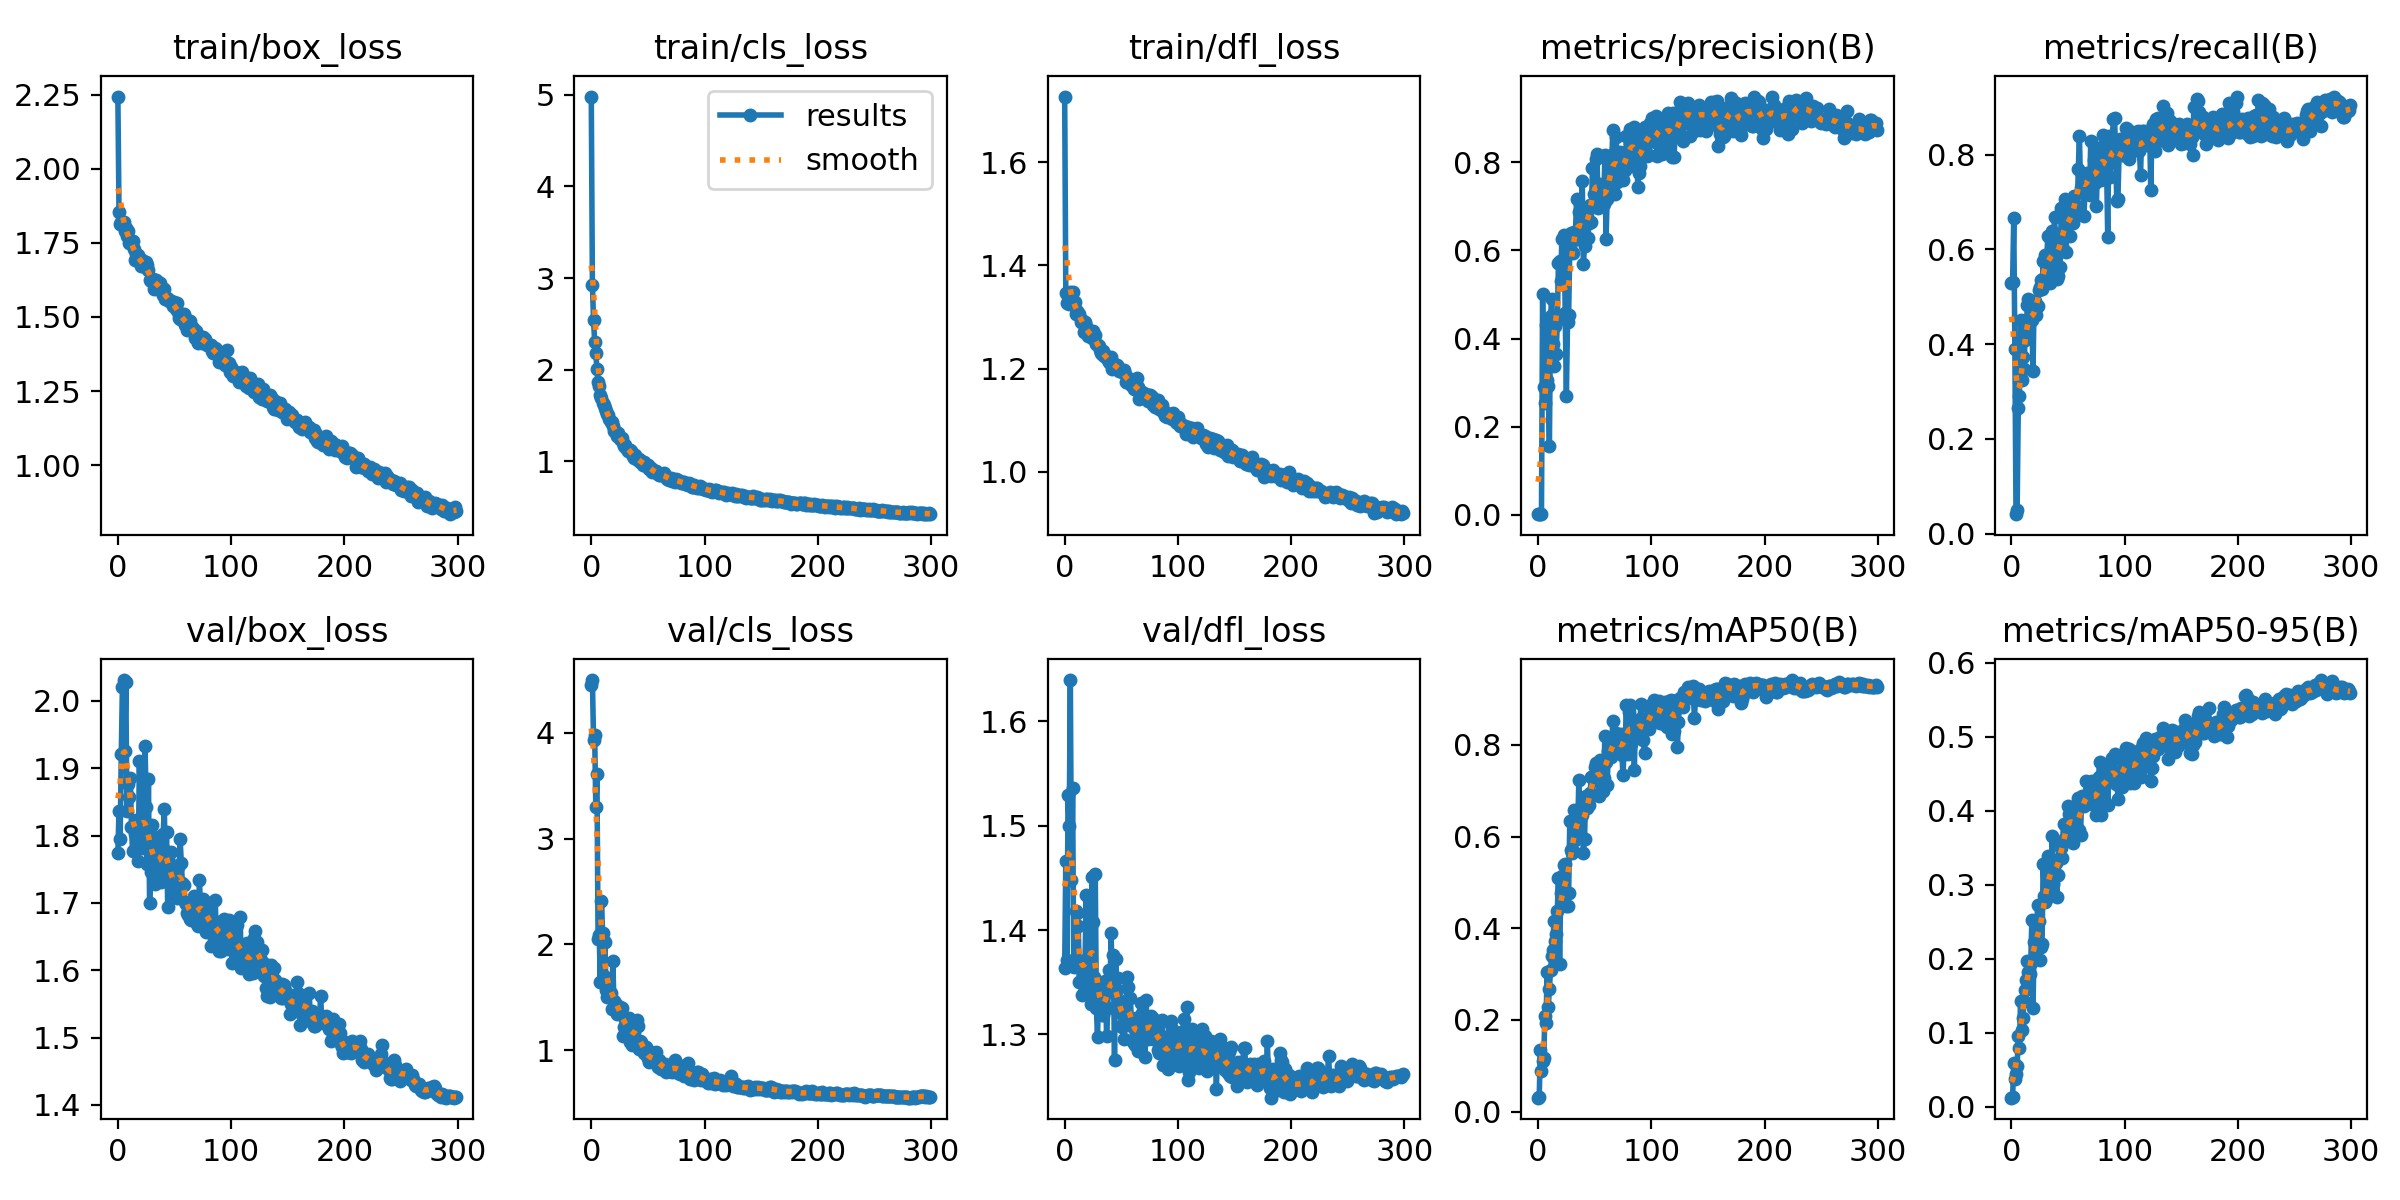

Data behind this chart, as committed beside it:
epoch, train/box_loss, train/cls_loss, train/dfl_loss, metrics/precision(B), metrics/recall(B), metrics/mAP50(B), metrics/mAP50-95(B), val/box_loss, val/cls_loss, val/dfl_loss, lr/pg0, lr/pg1, lr/pg2
0, 2.243, 4.981, 1.727, 0.00211, 0.5294, 0.03019, 0.0124, 1.775, 4.446, 1.364, 0.0002625, 0.0002625, 0.0002625
1, 1.853, 2.929, 1.347, 0.00172, 0.5317, 0.03119, 0.01272, 1.837, 4.495, 1.466, 0.0005357, 0.0005357, 0.0005357
2, 1.812, 2.537, 1.327, 0.00235, 0.6654, 0.1333, 0.05913, 1.795, 3.93, 1.371, 0.0008071, 0.0008071, 0.0008071
3, 1.821, 2.304, 1.341, 0.00237, 0.3906, 0.08894, 0.03757, 1.921, 3.975, 1.53, 0.001077, 0.001077, 0.001077
4, 1.81, 2.18, 1.326, 0.501, 0.04136, 0.1094, 0.04472, 2.021, 3.297, 1.499, 0.001234, 0.001234, 0.001234
5, 1.821, 2.01, 1.347, 0.2898, 0.04977, 0.1178, 0.05464, 2.031, 3.608, 1.64, 0.001234, 0.001234, 0.001234
6, 1.79, 1.867, 1.33, 0.2545, 0.2647, 0.209, 0.09565, 1.926, 2.05, 1.448, 0.001229, 0.001229, 0.001229
7, 1.8, 1.818, 1.348, 0.4297, 0.2908, 0.1922, 0.07969, 2.028, 2.091, 1.536, 0.001225, 0.001225, 0.001225
8, 1.774, 1.719, 1.323, 0.3066, 0.4515, 0.3044, 0.1433, 1.837, 1.643, 1.365, 0.001221, 0.001221, 0.001221
9, 1.788, 1.695, 1.33, 0.2927, 0.3255, 0.2271, 0.1035, 1.877, 2.411, 1.37, 0.001217, 0.001217, 0.001217
10, 1.75, 1.631, 1.306, 0.157, 0.3735, 0.2672, 0.1202, 1.857, 2.109, 1.418, 0.001213, 0.001213, 0.001213
11, 1.754, 1.61, 1.311, 0.45, 0.3469, 0.308, 0.1426, 1.885, 1.699, 1.417, 0.001209, 0.001209, 0.001209
12, 1.749, 1.587, 1.307, 0.4897, 0.4094, 0.3398, 0.1577, 1.813, 2.023, 1.404, 0.001205, 0.001205, 0.001205
13, 1.755, 1.553, 1.306, 0.3875, 0.4249, 0.3531, 0.1711, 1.777, 1.568, 1.35, 0.0012, 0.0012, 0.0012
14, 1.728, 1.518, 1.291, 0.3376, 0.4831, 0.4163, 0.1976, 1.778, 1.506, 1.351, 0.001196, 0.001196, 0.001196
15, 1.693, 1.501, 1.294, 0.4285, 0.4949, 0.3724, 0.1828, 1.802, 1.628, 1.338, 0.001192, 0.001192, 0.001192
16, 1.711, 1.462, 1.289, 0.3653, 0.4919, 0.3876, 0.1796, 1.823, 1.521, 1.357, 0.001188, 0.001188, 0.001188
17, 1.705, 1.433, 1.271, 0.4412, 0.4859, 0.4385, 0.1939, 1.814, 1.539, 1.348, 0.001184, 0.001184, 0.001184
18, 1.71, 1.431, 1.29, 0.572, 0.4506, 0.5103, 0.252, 1.762, 1.395, 1.371, 0.00118, 0.00118, 0.00118
19, 1.698, 1.381, 1.283, 0.5761, 0.3439, 0.3209, 0.133, 1.911, 1.841, 1.434, 0.001176, 0.001176, 0.001176
20, 1.673, 1.332, 1.268, 0.5296, 0.4914, 0.4768, 0.2223, 1.81, 1.47, 1.348, 0.001172, 0.001172, 0.001172
21, 1.691, 1.333, 1.262, 0.6249, 0.4916, 0.5141, 0.249, 1.793, 1.412, 1.369, 0.001167, 0.001167, 0.001167
22, 1.682, 1.318, 1.265, 0.568, 0.4625, 0.4638, 0.2133, 1.782, 1.439, 1.351, 0.001163, 0.001163, 0.001163
23, 1.675, 1.28, 1.266, 0.6354, 0.4816, 0.5372, 0.2727, 1.784, 1.345, 1.329, 0.001159, 0.001159, 0.001159
24, 1.667, 1.309, 1.259, 0.459, 0.5148, 0.5394, 0.2516, 1.933, 1.379, 1.451, 0.001155, 0.001155, 0.001155
25, 1.686, 1.246, 1.274, 0.2703, 0.5208, 0.4494, 0.1986, 1.843, 1.411, 1.408, 0.001151, 0.001151, 0.001151
26, 1.675, 1.244, 1.263, 0.4377, 0.5355, 0.4494, 0.2157, 1.758, 1.403, 1.355, 0.001147, 0.001147, 0.001147
27, 1.659, 1.257, 1.264, 0.4529, 0.5161, 0.4761, 0.2207, 1.884, 1.398, 1.454, 0.001143, 0.001143, 0.001143
28, 1.625, 1.202, 1.247, 0.606, 0.5745, 0.6332, 0.328, 1.7, 1.139, 1.325, 0.001139, 0.001139, 0.001139
29, 1.621, 1.166, 1.245, 0.6385, 0.5402, 0.5702, 0.2857, 1.746, 1.222, 1.297, 0.001135, 0.001135, 0.001135
30, 1.624, 1.173, 1.243, 0.6206, 0.5873, 0.5645, 0.2766, 1.816, 1.3, 1.346, 0.00113, 0.00113, 0.00113
31, 1.629, 1.146, 1.237, 0.5937, 0.5669, 0.5695, 0.2825, 1.787, 1.24, 1.331, 0.001126, 0.001126, 0.001126
32, 1.595, 1.11, 1.23, 0.6407, 0.6282, 0.6583, 0.3388, 1.774, 1.218, 1.319, 0.001122, 0.001122, 0.001122
33, 1.608, 1.124, 1.228, 0.6396, 0.5704, 0.5918, 0.2911, 1.728, 1.31, 1.319, 0.001118, 0.001118, 0.001118
34, 1.626, 1.127, 1.235, 0.7161, 0.5287, 0.6344, 0.3123, 1.744, 1.083, 1.319, 0.001114, 0.001114, 0.001114
35, 1.617, 1.107, 1.225, 0.625, 0.5655, 0.6199, 0.3215, 1.798, 1.206, 1.34, 0.00111, 0.00111, 0.00111
36, 1.601, 1.079, 1.227, 0.6869, 0.6397, 0.7231, 0.3661, 1.752, 1.05, 1.351, 0.001106, 0.001106, 0.001106
37, 1.614, 1.058, 1.22, 0.6413, 0.5652, 0.6062, 0.3016, 1.741, 1.233, 1.299, 0.001102, 0.001102, 0.001102
38, 1.589, 1.032, 1.217, 0.6308, 0.6689, 0.6555, 0.3164, 1.731, 1.177, 1.325, 0.001097, 0.001097, 0.001097
39, 1.59, 1.063, 1.212, 0.7582, 0.5866, 0.6476, 0.33, 1.784, 1.107, 1.362, 0.001093, 0.001093, 0.001093
40, 1.575, 1.022, 1.212, 0.5697, 0.5372, 0.5638, 0.2837, 1.802, 1.283, 1.34, 0.001089, 0.001089, 0.001089
41, 1.593, 1.016, 1.222, 0.6102, 0.5441, 0.5948, 0.313, 1.84, 1.228, 1.397, 0.001085, 0.001085, 0.001085
42, 1.559, 1.023, 1.199, 0.6734, 0.63, 0.6877, 0.3565, 1.755, 1.014, 1.35, 0.001081, 0.001081, 0.001081
43, 1.564, 0.9966, 1.212, 0.6969, 0.5626, 0.6622, 0.3359, 1.805, 1.093, 1.376, 0.001077, 0.001077, 0.001077
44, 1.561, 1.001, 1.204, 0.6272, 0.6874, 0.6806, 0.3498, 1.694, 1.084, 1.276, 0.001073, 0.001073, 0.001073
45, 1.555, 0.9807, 1.204, 0.662, 0.6068, 0.67, 0.3362, 1.762, 1.054, 1.372, 0.001069, 0.001069, 0.001069
46, 1.553, 0.9638, 1.208, 0.7035, 0.6343, 0.6961, 0.382, 1.749, 1.017, 1.343, 0.001064, 0.001064, 0.001064
47, 1.553, 0.99, 1.204, 0.6642, 0.7056, 0.7309, 0.3631, 1.775, 0.9795, 1.354, 0.00106, 0.00106, 0.00106
48, 1.549, 0.9482, 1.195, 0.7866, 0.5944, 0.6899, 0.3619, 1.718, 1.03, 1.321, 0.001056, 0.001056, 0.001056
49, 1.538, 0.9559, 1.198, 0.7279, 0.6822, 0.7283, 0.3726, 1.725, 0.9459, 1.33, 0.001052, 0.001052, 0.001052
50, 1.55, 0.9536, 1.197, 0.7284, 0.664, 0.7527, 0.4067, 1.715, 0.9309, 1.308, 0.001048, 0.001048, 0.001048
51, 1.526, 0.9198, 1.192, 0.8073, 0.6695, 0.7617, 0.3954, 1.723, 0.8922, 1.307, 0.001044, 0.001044, 0.001044
52, 1.547, 0.9166, 1.197, 0.8183, 0.6291, 0.7484, 0.3964, 1.707, 0.9017, 1.296, 0.00104, 0.00104, 0.00104
53, 1.517, 0.9225, 1.189, 0.6956, 0.6798, 0.7417, 0.3947, 1.753, 0.9822, 1.332, 0.001035, 0.001035, 0.001035
54, 1.495, 0.8869, 1.174, 0.7016, 0.6551, 0.6896, 0.3573, 1.73, 0.9366, 1.308, 0.001031, 0.001031, 0.001031
55, 1.492, 0.8892, 1.173, 0.7515, 0.7118, 0.7679, 0.4002, 1.795, 0.8984, 1.355, 0.001027, 0.001027, 0.001027
56, 1.499, 0.8881, 1.182, 0.7079, 0.6755, 0.7152, 0.3751, 1.759, 0.9116, 1.345, 0.001023, 0.001023, 0.001023
57, 1.505, 0.8942, 1.179, 0.7345, 0.6924, 0.6986, 0.3693, 1.729, 0.9897, 1.309, 0.001019, 0.001019, 0.001019
58, 1.509, 0.8731, 1.18, 0.7054, 0.6749, 0.7282, 0.3768, 1.726, 0.9032, 1.335, 0.001015, 0.001015, 0.001015
59, 1.474, 0.8558, 1.168, 0.8159, 0.7687, 0.8201, 0.4174, 1.702, 0.8433, 1.311, 0.001011, 0.001011, 0.001011
... 240 more rows
